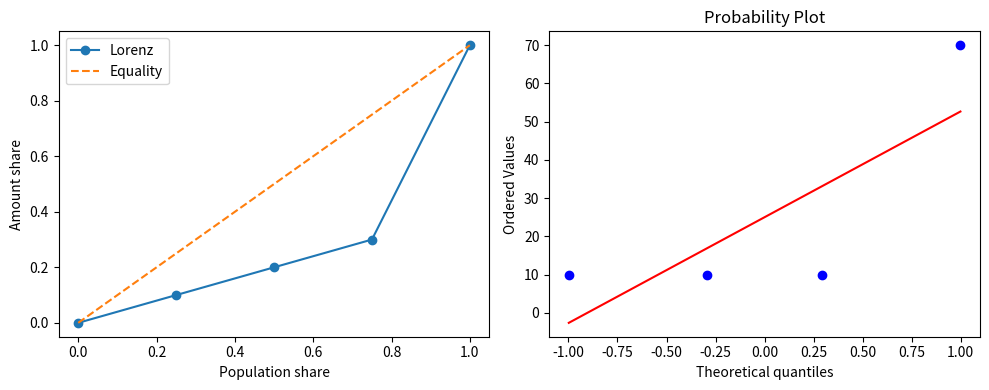

Source code (Python):

from math import comb, exp, factorial, log, sqrt
from statistics import mean, median, NormalDist
from itertools import product, combinations

def average_ranks(values):
    """Assign ranks 1..n, averaging every tie group."""
    return [1 + sum(v < x for v in values) + (sum(v == x for v in values)-1)/2
            for x in values]

def show_table(headers, rows):
    def fmt(x):
        if isinstance(x, float): return f"{x:.5g}"
        return str(x).replace("|", "/")
    lines = ["| " + " | ".join(map(str, headers)) + " |",
             "| " + " | ".join("---" for _ in headers) + " |"]
    lines += ["| " + " | ".join(fmt(x) for x in row) + " |" for row in rows]
    result = "\n".join(lines)
    try:
        from IPython.display import Markdown, display
        display(Markdown(result))
    except ImportError:
        print(result)


x=[10,10,10,70]; xb=mean(x); n=len(x)
rows=[[v,v-xb,(v-xb)**2,(v-xb)**3,(v-xb)**4] for v in x]
show_table(["x","Deviation","Squared","Cubed","Fourth power"],rows)
m2=mean(r[2] for r in rows); m3=mean(r[3] for r in rows); m4=mean(r[4] for r in rows)
total=sum(x); cumulative=0; curve=[[0,0,0,0]]
for i,v in enumerate(sorted(x),1):
    cumulative+=v; curve.append([i,v,i/n,cumulative/total])
show_table(["i","Sorted amount","Population share","Amount share"],curve)
areas=[(curve[i][2]-curve[i-1][2])*(curve[i][3]+curve[i-1][3])/2 for i in range(1,len(curve))]
show_table(["Measure","Value"],[["Moment skewness",m3/m2**1.5],["Kurtosis",m4/m2**2],["Lorenz area",sum(areas)],["Gini",1-2*sum(areas)]])
assert abs(1-2*sum(areas)-.45)<1e-12


import numpy as np
import matplotlib.pyplot as plt
from scipy import stats
x=np.array([10.,10.,10.,70.]); delta=x-x.mean()
m2=np.mean(delta**2); m3=np.mean(delta**3); m4=np.mean(delta**4)
print('Moment skewness:',m3/m2**1.5,'Kurtosis:',m4/m2**2)
share=np.r_[0,np.cumsum(np.sort(x))/x.sum()]
p=np.linspace(0,1,len(x)+1)
area=np.sum(np.diff(p)*(share[:-1]+share[1:])/2)
print('Gini:',1-2*area)
y=np.array([2,3,3,9])
print('Spearman:',stats.spearmanr(x,y).statistic)
fig,ax=plt.subplots(1,2,figsize=(10,4))
ax[0].plot(p,share,'o-',label='Lorenz'); ax[0].plot([0,1],[0,1],'--',label='Equality')
ax[0].set(xlabel='Population share',ylabel='Amount share'); ax[0].legend()
stats.probplot(x,dist='norm',plot=ax[1]); plt.tight_layout(); plt.show()
